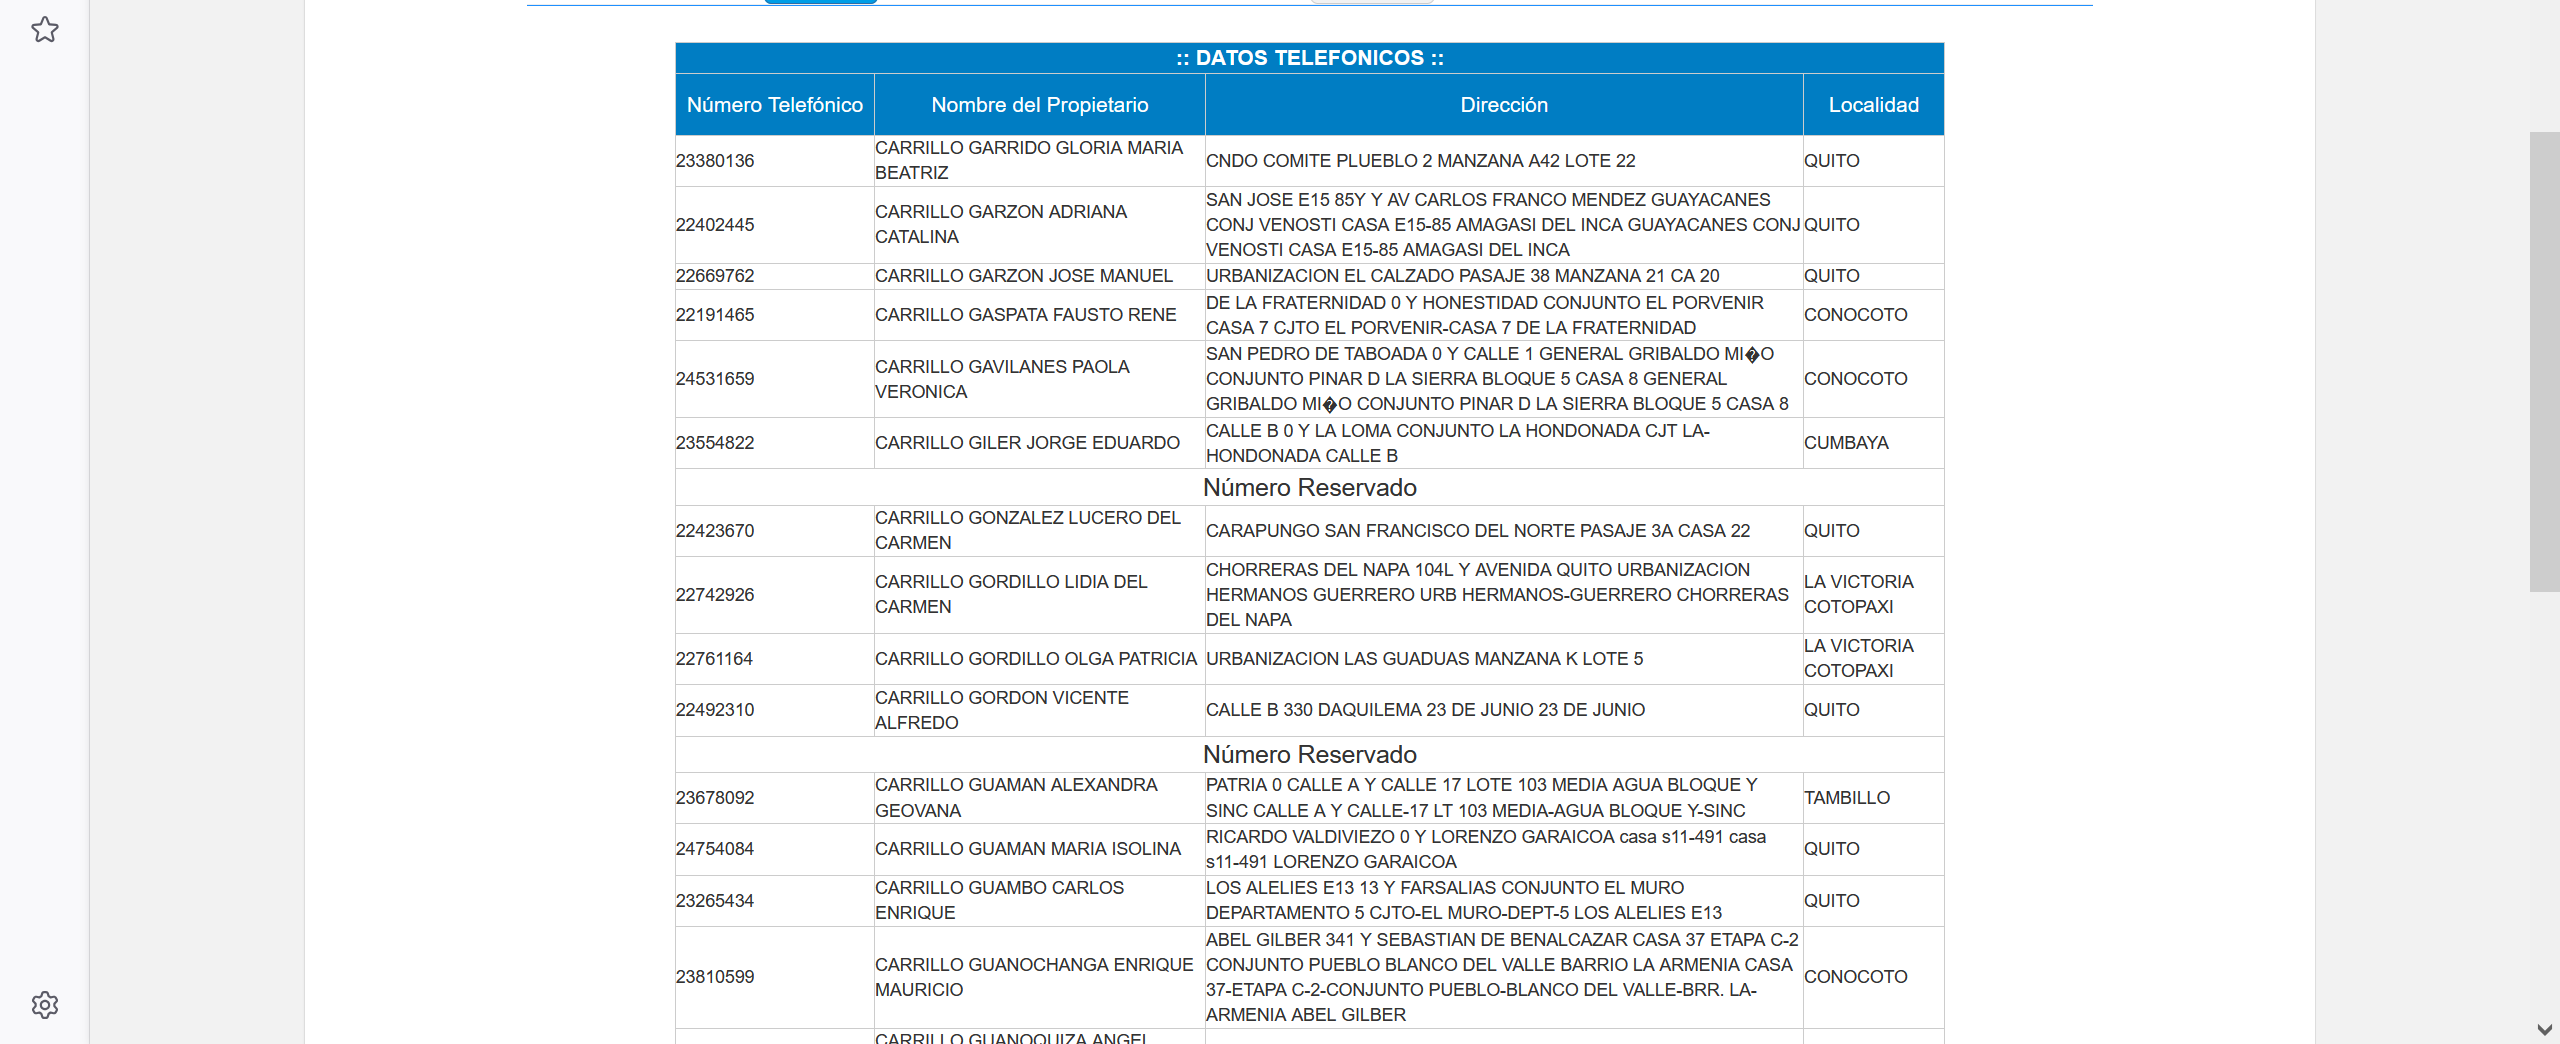
Task: UiPath RPA Adriana Carrillo
Workflow: DataExtractor

Step 1 [then]: get-text from the table in window ':: Guía Telefónica CNT EP ::' (firefox.exe)
